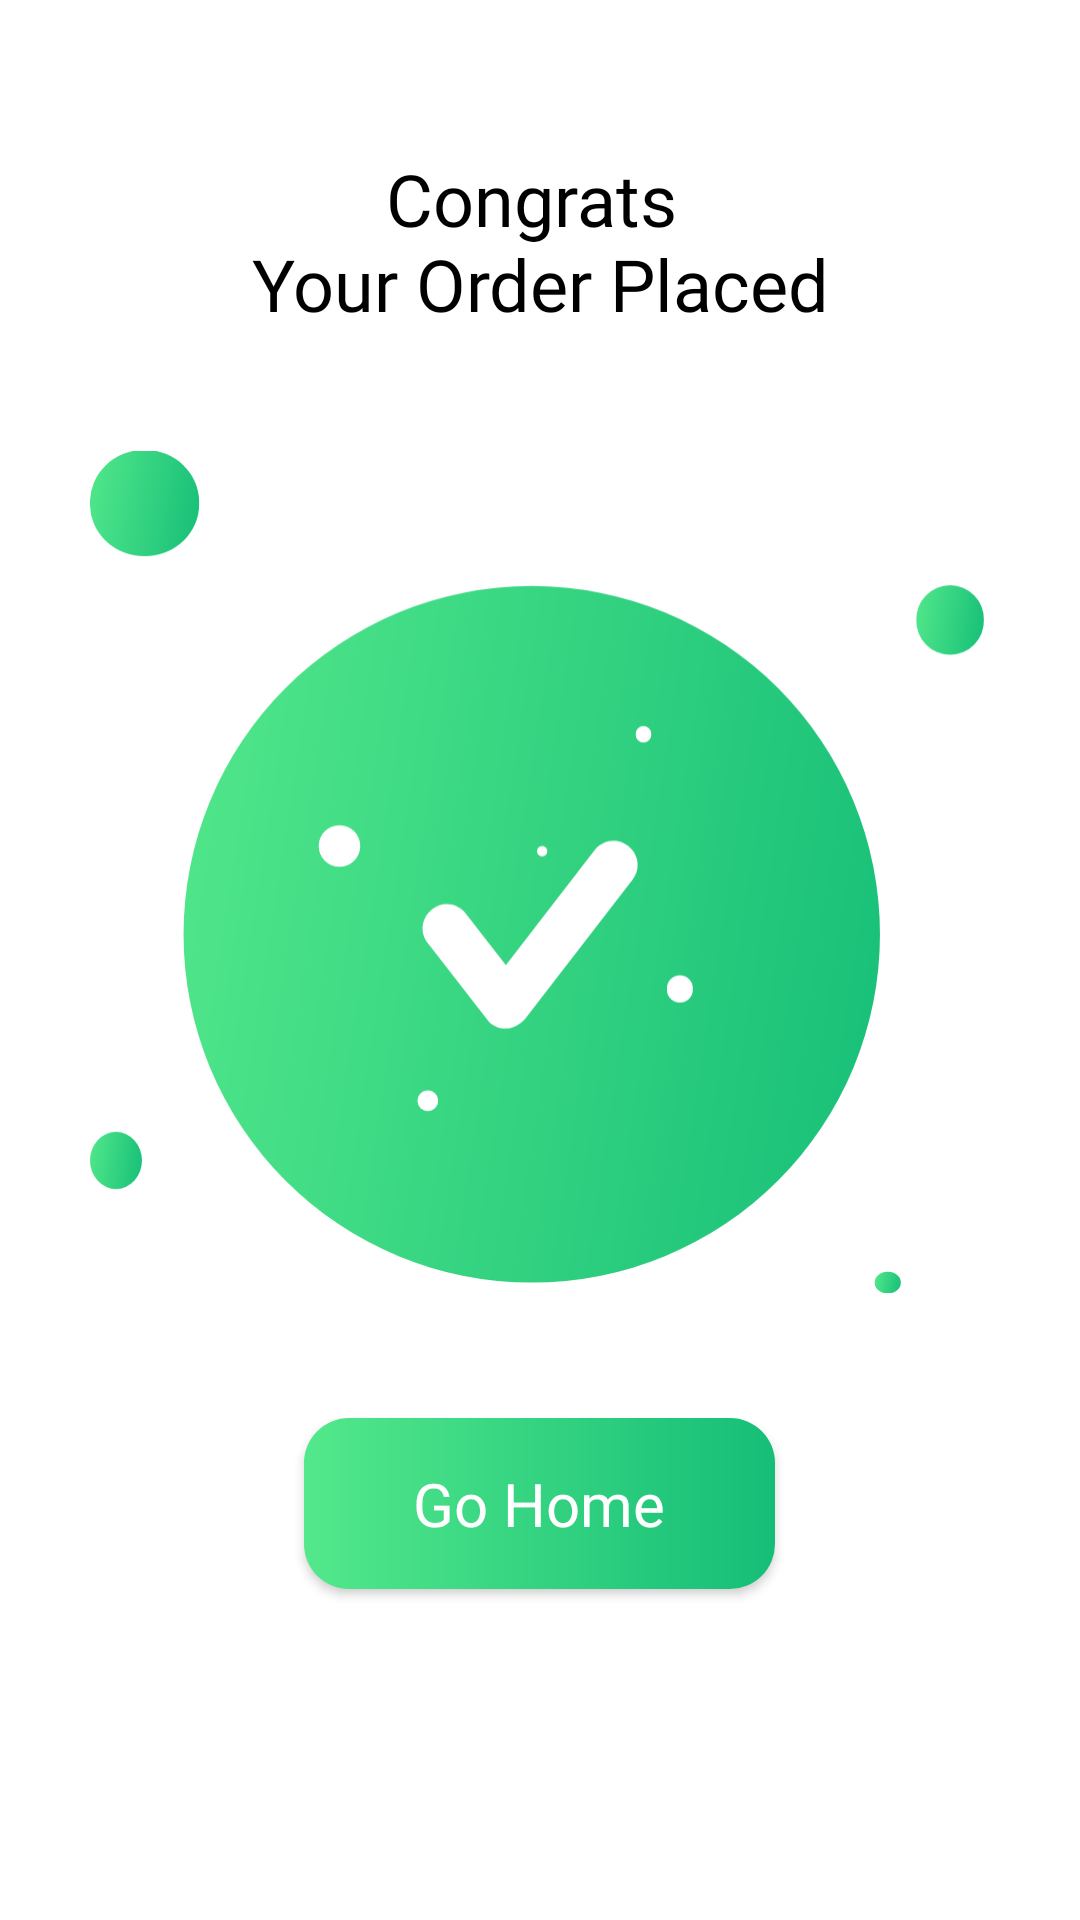

Layout XML and referenced resources for this Android screen:
<!-- AndroidManifest.xml: application theme Theme.WavesOfFood -->
<!-- res/layout/fragment_congrats_bottom_sheet.xml -->
<?xml version="1.0" encoding="utf-8"?>
<FrameLayout xmlns:android="http://schemas.android.com/apk/res/android"
    xmlns:app="http://schemas.android.com/apk/res-auto"
    xmlns:tools="http://schemas.android.com/tools"
    android:layout_width="match_parent"
    android:layout_height="match_parent"
    android:background="@color/white"
    tools:context=".ui.fragments.CongratsBottomSheetFragment">

    <LinearLayout
        android:layout_width="match_parent"
        android:layout_height="wrap_content"
        android:orientation="vertical"
        >
    <TextView
        android:layout_width="wrap_content"
        android:layout_height="wrap_content"
        android:layout_gravity="center_horizontal"
        android:layout_marginTop="50dp"
        android:fontFamily="@font/yeon_sung_regular"
        android:textColor="@color/black"
        android:textSize="24sp"
        android:textAlignment="center"
        android:text="@string/congrats_nyour_order_placed" />

    <ImageView
        android:id="@+id/imageView4"
        android:layout_gravity="center"
        android:layout_width="300dp"
        android:layout_marginTop="30dp"
        android:layout_height="300dp"
        android:src="@drawable/sucess"
        android:contentDescription="@string/image_desc_text" />

    <androidx.appcompat.widget.AppCompatButton
        android:id="@+id/goBackHomeButton"
        android:layout_width="157dp"
        android:layout_height="57dp"
        android:layout_gravity="center|bottom"
        android:layout_marginTop="32dp"
        android:background="@drawable/greenbuttongradent"
        android:fontFamily="@font/yeon_sung_regular"
        android:text="@string/go_home"
        android:textAllCaps="false"
        android:textColor="@color/white"
        android:textSize="20sp"
        android:layout_marginBottom="32dp"
        app:layout_constraintEnd_toEndOf="@+id/googleSignUpbutton"
        app:layout_constraintStart_toStartOf="@+id/facebookSignUpButton"
        app:layout_constraintTop_toBottomOf="@+id/facebookSignUpButton" />

        <View
            android:layout_width="match_parent"
            android:layout_height="wrap_content"
            android:layout_marginBottom="32dp"
            />
    </LinearLayout>

</FrameLayout>
<!-- resources referenced by this layout -->
<resources>
  <color name="black">#FF000000</color>
  <color name="white">#FFFFFFFF</color>
  <!-- drawable greenbuttongradent (drawable) -->
  <?xml version="1.0" encoding="utf-8"?>
  <shape xmlns:android="http://schemas.android.com/apk/res/android">
  
      <gradient
          android:startColor="#53E88B"
          android:endColor="#15BE77"/>
      <corners
          android:radius="15dp"/>
  
  </shape>
  <!-- drawable sucess: vector/xml drawable (drawable, 3809 chars, omitted) -->
  <string name="congrats_nyour_order_placed">Congrats \nYour Order Placed</string>
  <string name="go_home">Go Home</string>
  <string name="image_desc_text">this image add best UI or design</string>
  <style name="Theme.WavesOfFood" parent="Base.Theme.WavesOfFood" />
  <style name="Base.Theme.WavesOfFood" parent="Theme.Material3.DayNight.NoActionBar">
          
          
      </style>
</resources>
